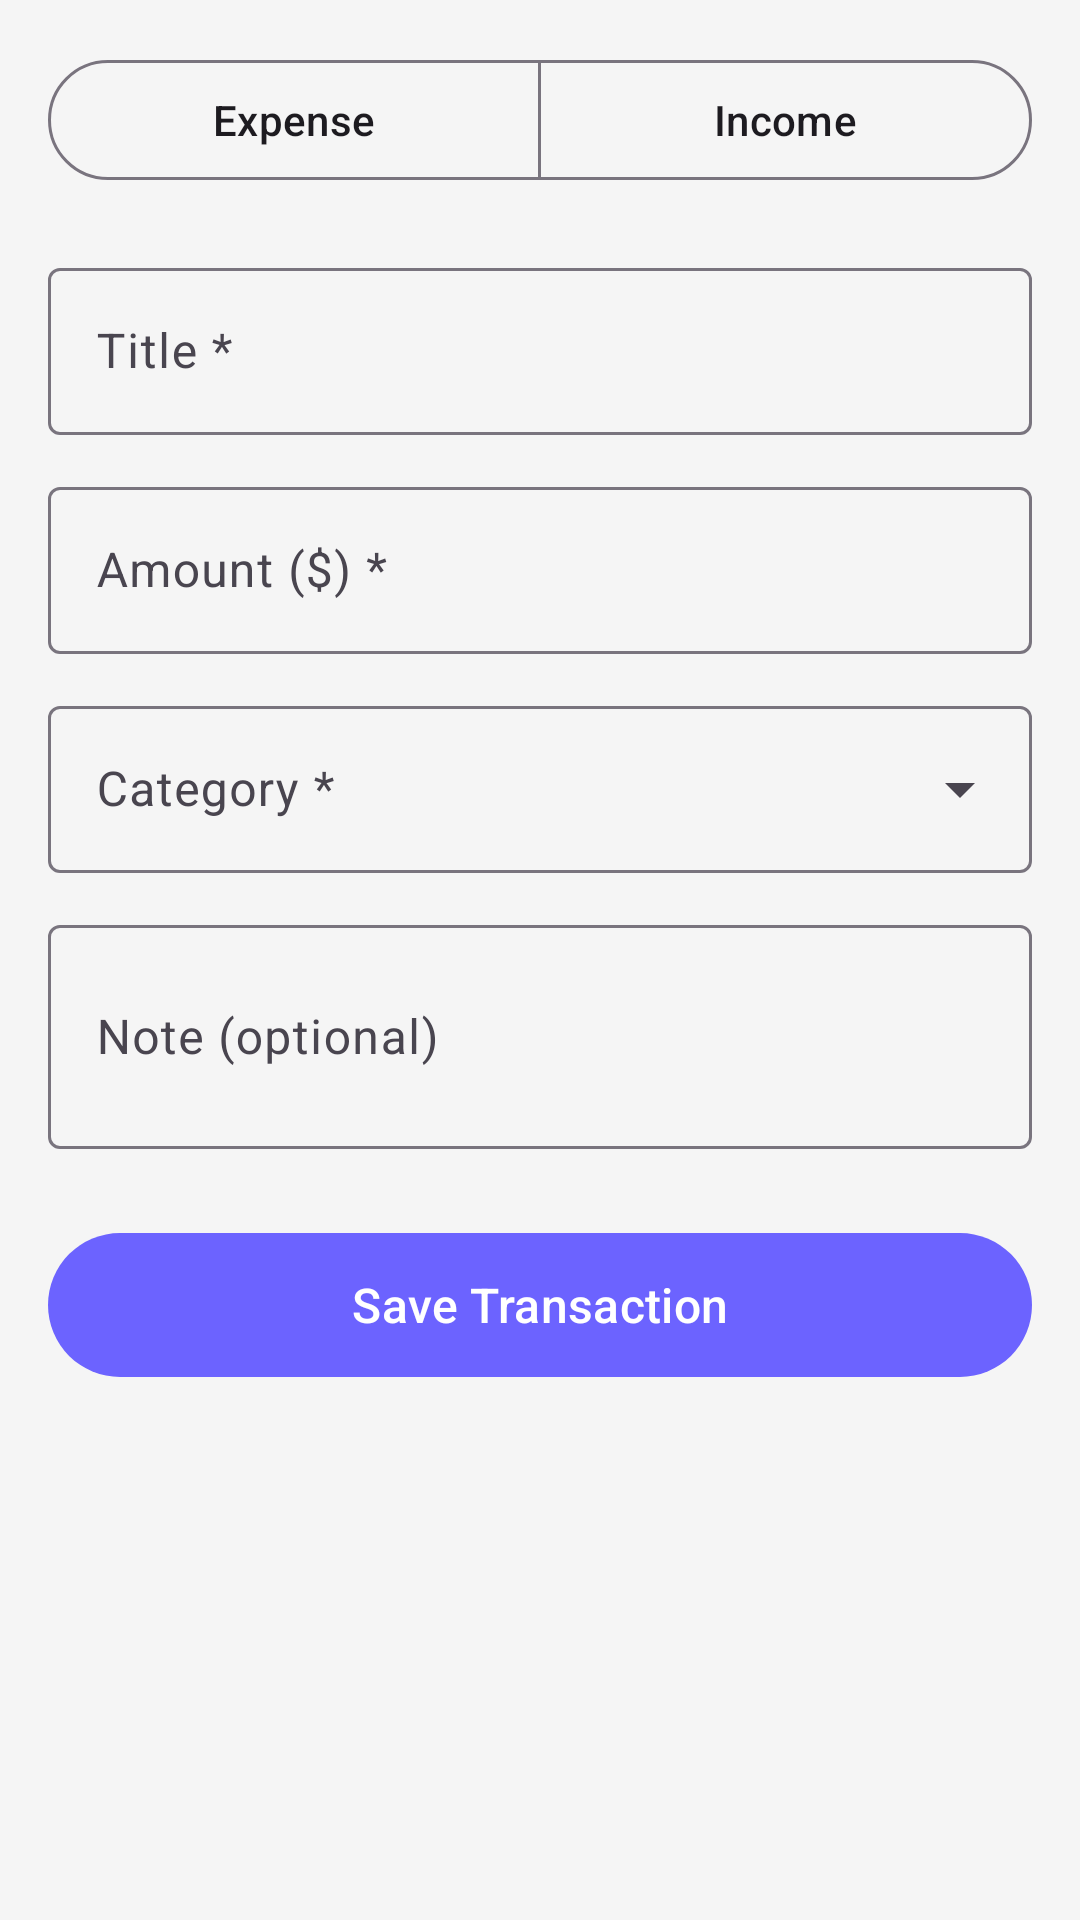

Write the Android layout XML for this screen, with the resource values it uses.
<!-- AndroidManifest.xml: application theme Theme.SpendWise -->
<!-- res/layout/activity_add_transaction.xml -->
<?xml version="1.0" encoding="utf-8"?>
<ScrollView xmlns:android="http://schemas.android.com/apk/res/android"
    xmlns:app="http://schemas.android.com/apk/res-auto"
    android:layout_width="match_parent"
    android:layout_height="match_parent"
    android:background="@color/background">

    <LinearLayout
        android:layout_width="match_parent"
        android:layout_height="wrap_content"
        android:orientation="vertical"
        android:padding="16dp">

        
        <com.google.android.material.button.MaterialButtonToggleGroup
            android:id="@+id/toggle_type"
            android:layout_width="match_parent"
            android:layout_height="wrap_content"
            android:layout_marginBottom="20dp"
            app:singleSelection="true"
            app:selectionRequired="true">

            <com.google.android.material.button.MaterialButton
                android:id="@+id/btn_expense"
                style="@style/Widget.Material3.Button.OutlinedButton"
                android:layout_width="0dp"
                android:layout_height="wrap_content"
                android:layout_weight="1"
                android:text="Expense" />

            <com.google.android.material.button.MaterialButton
                android:id="@+id/btn_income"
                style="@style/Widget.Material3.Button.OutlinedButton"
                android:layout_width="0dp"
                android:layout_height="wrap_content"
                android:layout_weight="1"
                android:text="Income" />

        </com.google.android.material.button.MaterialButtonToggleGroup>

        
        <com.google.android.material.textfield.TextInputLayout
            android:layout_width="match_parent"
            android:layout_height="wrap_content"
            android:hint="Title *"
            android:layout_marginBottom="12dp"
            style="@style/Widget.Material3.TextInputLayout.OutlinedBox">

            <com.google.android.material.textfield.TextInputEditText
                android:id="@+id/et_title"
                android:layout_width="match_parent"
                android:layout_height="wrap_content"
                android:inputType="text" />
        </com.google.android.material.textfield.TextInputLayout>

        
        <com.google.android.material.textfield.TextInputLayout
            android:layout_width="match_parent"
            android:layout_height="wrap_content"
            android:hint="Amount ($) *"
            android:layout_marginBottom="12dp"
            style="@style/Widget.Material3.TextInputLayout.OutlinedBox">

            <com.google.android.material.textfield.TextInputEditText
                android:id="@+id/et_amount"
                android:layout_width="match_parent"
                android:layout_height="wrap_content"
                android:inputType="numberDecimal" />
        </com.google.android.material.textfield.TextInputLayout>

        
        <com.google.android.material.textfield.TextInputLayout
            android:layout_width="match_parent"
            android:layout_height="wrap_content"
            android:hint="Category *"
            android:layout_marginBottom="12dp"
            style="@style/Widget.Material3.TextInputLayout.OutlinedBox.ExposedDropdownMenu">

            <AutoCompleteTextView
                android:id="@+id/ac_category"
                android:layout_width="match_parent"
                android:layout_height="wrap_content"
                android:focusable="false" />
        </com.google.android.material.textfield.TextInputLayout>

        
        <com.google.android.material.textfield.TextInputLayout
            android:layout_width="match_parent"
            android:layout_height="wrap_content"
            android:hint="Note (optional)"
            android:layout_marginBottom="24dp"
            style="@style/Widget.Material3.TextInputLayout.OutlinedBox">

            <com.google.android.material.textfield.TextInputEditText
                android:id="@+id/et_note"
                android:layout_width="match_parent"
                android:layout_height="wrap_content"
                android:inputType="textMultiLine"
                android:lines="2" />
        </com.google.android.material.textfield.TextInputLayout>

        
        <com.google.android.material.button.MaterialButton
            android:id="@+id/btn_save"
            android:layout_width="match_parent"
            android:layout_height="56dp"
            android:text="Save Transaction"
            android:textSize="16sp"
            app:backgroundTint="@color/primary" />

    </LinearLayout>
</ScrollView>
<!-- resources referenced by this layout -->
<resources>
  <color name="background">#F5F5F5</color>
  <color name="primary">#6C63FF</color>
  <style name="Theme.SpendWise" parent="Theme.Material3.Light.NoActionBar">
          <item name="colorPrimary">@color/primary</item>
          <item name="colorPrimaryDark">@color/primary_dark</item>
          <item name="colorOnPrimary">@color/white</item>
          <item name="android:windowBackground">@color/background</item>
      </style>
  <color name="primary_dark">#5A52D5</color>
  <color name="white">#FFFFFF</color>
</resources>
